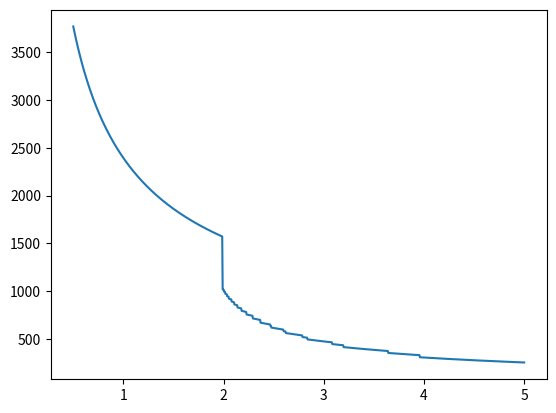

Write Python code to recreate this figure.
import numpy as np
import matplotlib.pyplot as plt

alpha = 1
gamma = 10
T = 1
N = 1000

## Function for finding F
def find_F(Nx, Ny, Nz, V):
    Nvals = [Nx, Ny, Nz]
    Nilog = 0
    cross_terms = 0
    for i in range(3):
        Ni = Nvals[i]
        Nii = Nvals[(i+1) % 3]
        Niii = Nvals[(i+2) % 3]
        Nilog += Ni*np.log(alpha*Ni/V)
        cross_terms += Nii*Niii/V
    ans = T * (Nilog + gamma * cross_terms)
    return ans

Plow = 0.5
Phigh = 5
num_points = 1000

P_vals = np.linspace(Plow, Phigh, num_points)
V_vals = np.zeros(num_points)
F_vals = np.zeros(num_points)
Nx_values = np.zeros(num_points)
Ny_values = np.zeros(num_points)
Nz_values = np.zeros(num_points)
Ni_vals = [Nx_values, Ny_values, Nz_values]

grid_size = 100
for i in range(num_points):
    P = P_vals[i]
    Nxy_range = np.linspace(N/1e10, N/3, grid_size)
    Nx, Ny = np.meshgrid(Nxy_range, Nxy_range)
    Nz = N-Nx-Ny
    Nxyz = Nx*Ny + Ny*Nz + Nz*Nx

    V = T*N/(2*P) * (1 + np.sqrt(1 + 4*P*gamma*Nxyz/(T*N*N)))
    
    Fi = find_F(Nx, Ny, Nz, V)
    eq_ind = np.argmin(Fi)
    F_eq = Fi.flatten()[eq_ind]
    F_vals[i] = F_eq

    Nx_eq = Nx.flatten()[eq_ind]
    Ny_eq = Ny.flatten()[eq_ind]
    Nz_eq = Nz.flatten()[eq_ind]

    Ni_vals[0][i] = Nx_eq
    Ni_vals[1][i] = Ny_eq
    Ni_vals[2][i] = Nz_eq
    
    V_eq = V.flatten()[eq_ind]
    V_vals[i] = V_eq



plt.figure()
plt.plot(P_vals, V_vals)
plt.savefig("PV.pdf")